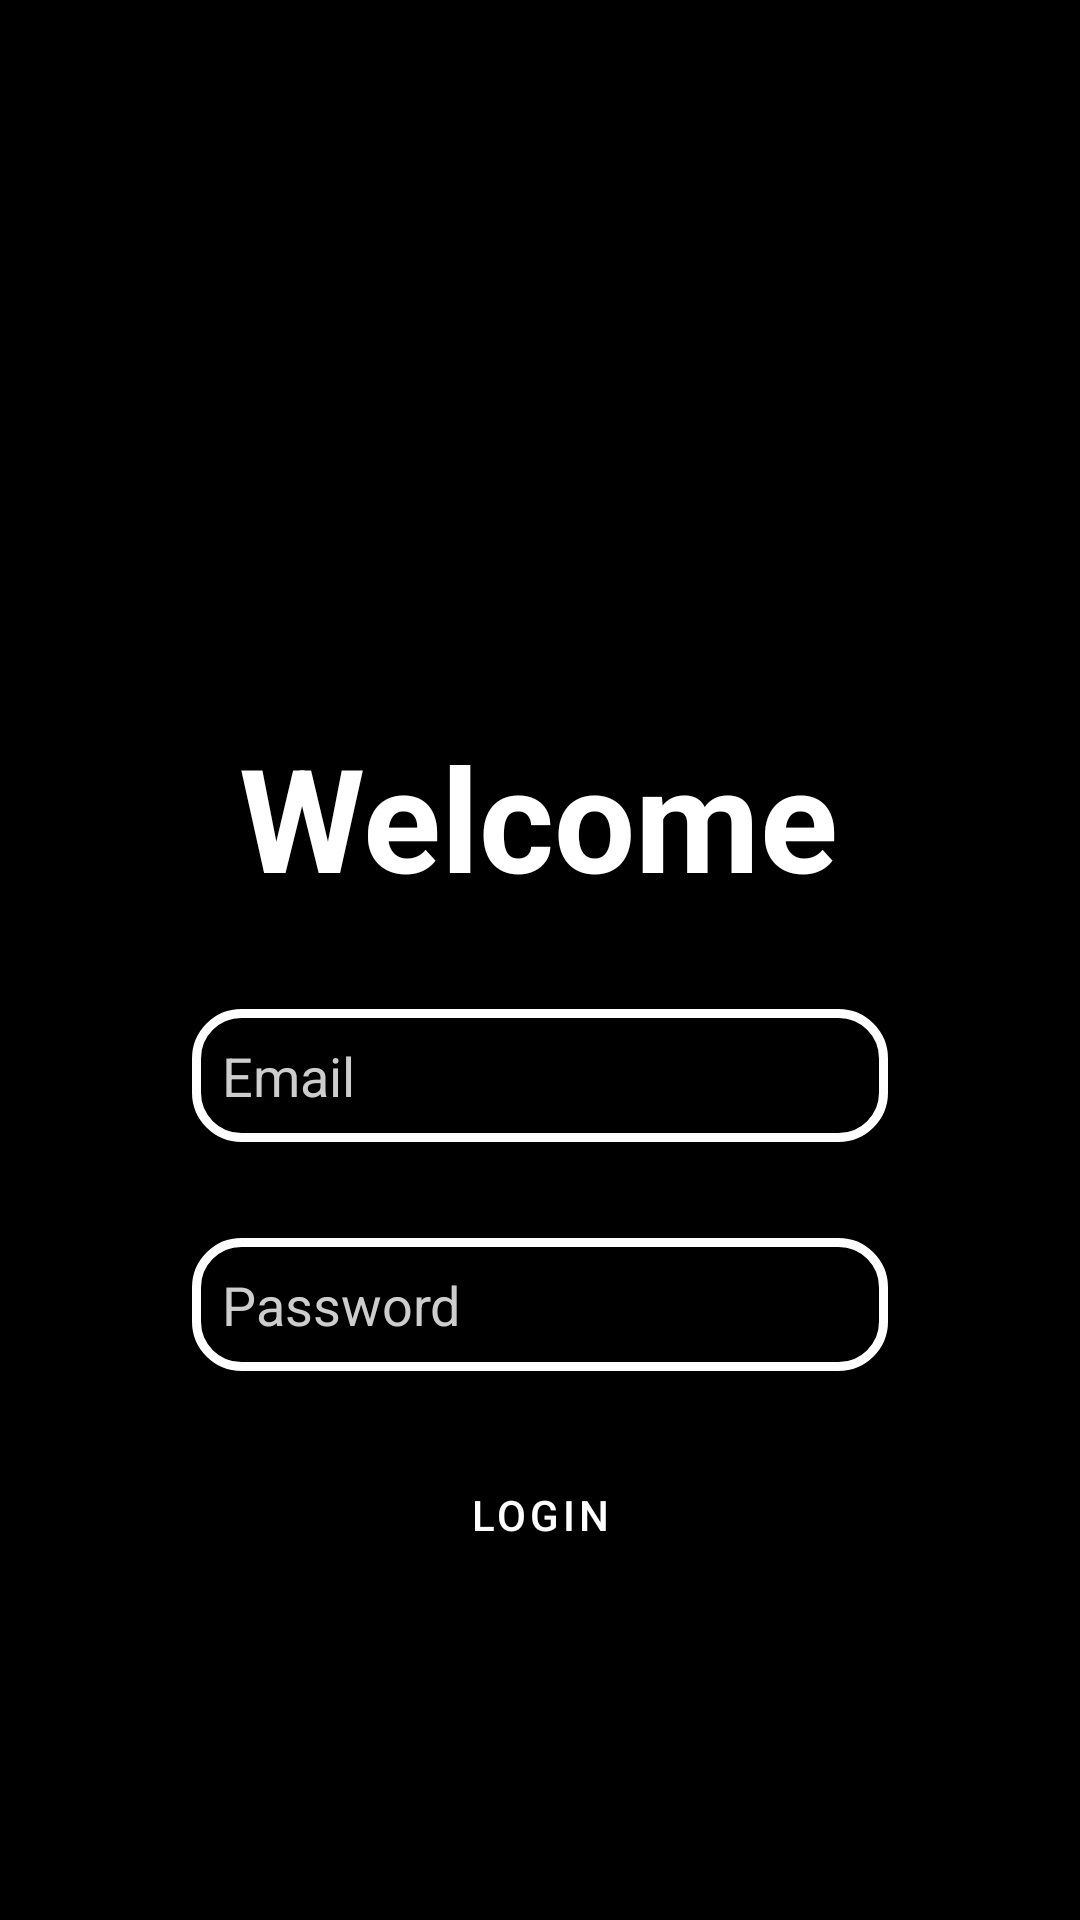

Android layout source for this screen:
<!-- AndroidManifest.xml: application theme Theme.MovieApp -->
<!-- res/layout/activity_main.xml -->
<?xml version="1.0" encoding="utf-8"?>
<androidx.constraintlayout.widget.ConstraintLayout xmlns:android="http://schemas.android.com/apk/res/android"
    xmlns:app="http://schemas.android.com/apk/res-auto"
    xmlns:tools="http://schemas.android.com/tools"
    android:layout_width="match_parent"
    android:layout_height="match_parent"
    android:background="@color/black"
    tools:context=".ui.MainActivity">


    <TextView
        android:id="@+id/textView"
        android:layout_width="wrap_content"
        android:layout_height="wrap_content"
        android:layout_marginStart="105dp"
        android:layout_marginTop="240dp"
        android:layout_marginEnd="106dp"
        android:text="Welcome"
        android:textColor="#FFFFFF"
        android:textSize="48sp"
        android:textStyle="bold"
        app:layout_constraintEnd_toEndOf="parent"
        app:layout_constraintStart_toStartOf="parent"
        app:layout_constraintTop_toTopOf="parent" />

    <EditText
        android:id="@+id/editText_email"
        android:layout_width="match_parent"
        android:layout_height="wrap_content"
        android:layout_marginStart="64dp"
        android:layout_marginTop="32dp"
        android:layout_marginEnd="64dp"
        android:background="@drawable/back_login_edittext"
        android:ems="10"
        android:hint="Email"
        android:inputType="textPersonName"
        android:padding="10dp"
        android:textColor="#FFFFFF"
        android:textColorHint="#CDCDCD"
        app:layout_constraintEnd_toEndOf="parent"
        app:layout_constraintStart_toStartOf="parent"
        app:layout_constraintTop_toBottomOf="@+id/textView" />

    <EditText
        android:id="@+id/editText_password"
        android:layout_width="match_parent"
        android:layout_height="wrap_content"
        android:layout_marginStart="64dp"
        android:layout_marginTop="32dp"
        android:layout_marginEnd="64dp"
        android:ems="10"
        android:hint="Password"
        android:padding="10dp"
        android:background="@drawable/back_login_edittext"
        android:inputType="textPersonName"
        android:textColor="#FFFFFF"
        android:textColorHint="#CDCDCD"
        app:layout_constraintEnd_toEndOf="parent"
        app:layout_constraintStart_toStartOf="parent"
        app:layout_constraintTop_toBottomOf="@+id/editText_email" />

    <Button
        android:id="@+id/button_login"
        style="@style/Widget.MaterialComponents.Button.OutlinedButton"
        android:layout_width="match_parent"
        android:layout_height="wrap_content"
        android:layout_marginStart="64dp"
        android:layout_marginTop="24dp"
        android:layout_marginEnd="64dp"
        android:text="Login"
        android:textColor="#FFFFFF"
        app:layout_constraintEnd_toEndOf="parent"
        app:layout_constraintHorizontal_bias="0.0"
        app:layout_constraintStart_toStartOf="parent"
        app:layout_constraintTop_toBottomOf="@+id/editText_password"
        app:strokeColor="#FF0000"
        app:strokeWidth="3dp" />

</androidx.constraintlayout.widget.ConstraintLayout>
<!-- resources referenced by this layout -->
<resources>
  <!-- drawable back_login_edittext (drawable) -->
  <?xml version="1.0" encoding="utf-8"?>
  <shape xmlns:android="http://schemas.android.com/apk/res/android">
  
      <corners
          android:radius="15dp"
          />
      <stroke
          android:color="@color/white"
          android:width="3dp"
          />
  </shape>
  <style name="Theme.MovieApp" parent="Theme.MaterialComponents.DayNight.NoActionBar">
          
          <item name="colorPrimary">@color/black</item>
          <item name="colorPrimaryVariant">@color/teal_200</item>
          <item name="colorOnPrimary">@color/white</item>
          
          <item name="colorSecondary">@color/teal_200</item>
          <item name="colorSecondaryVariant">@color/teal_700</item>
          <item name="colorOnSecondary">@color/black</item>
          
          <item name="android:statusBarColor" tools:targetApi="l">?attr/colorPrimaryVariant</item>
          
      </style>
  <!-- not gathered from this repository: default colours our renderer supplied (Android Studio template values) -->
  <color name="teal_200">#FF03DAC5</color>
  <color name="teal_700">#FF018786</color>
  <color name="black">#FF000000</color>
  <color name="white">#FFFFFFFF</color>
</resources>
